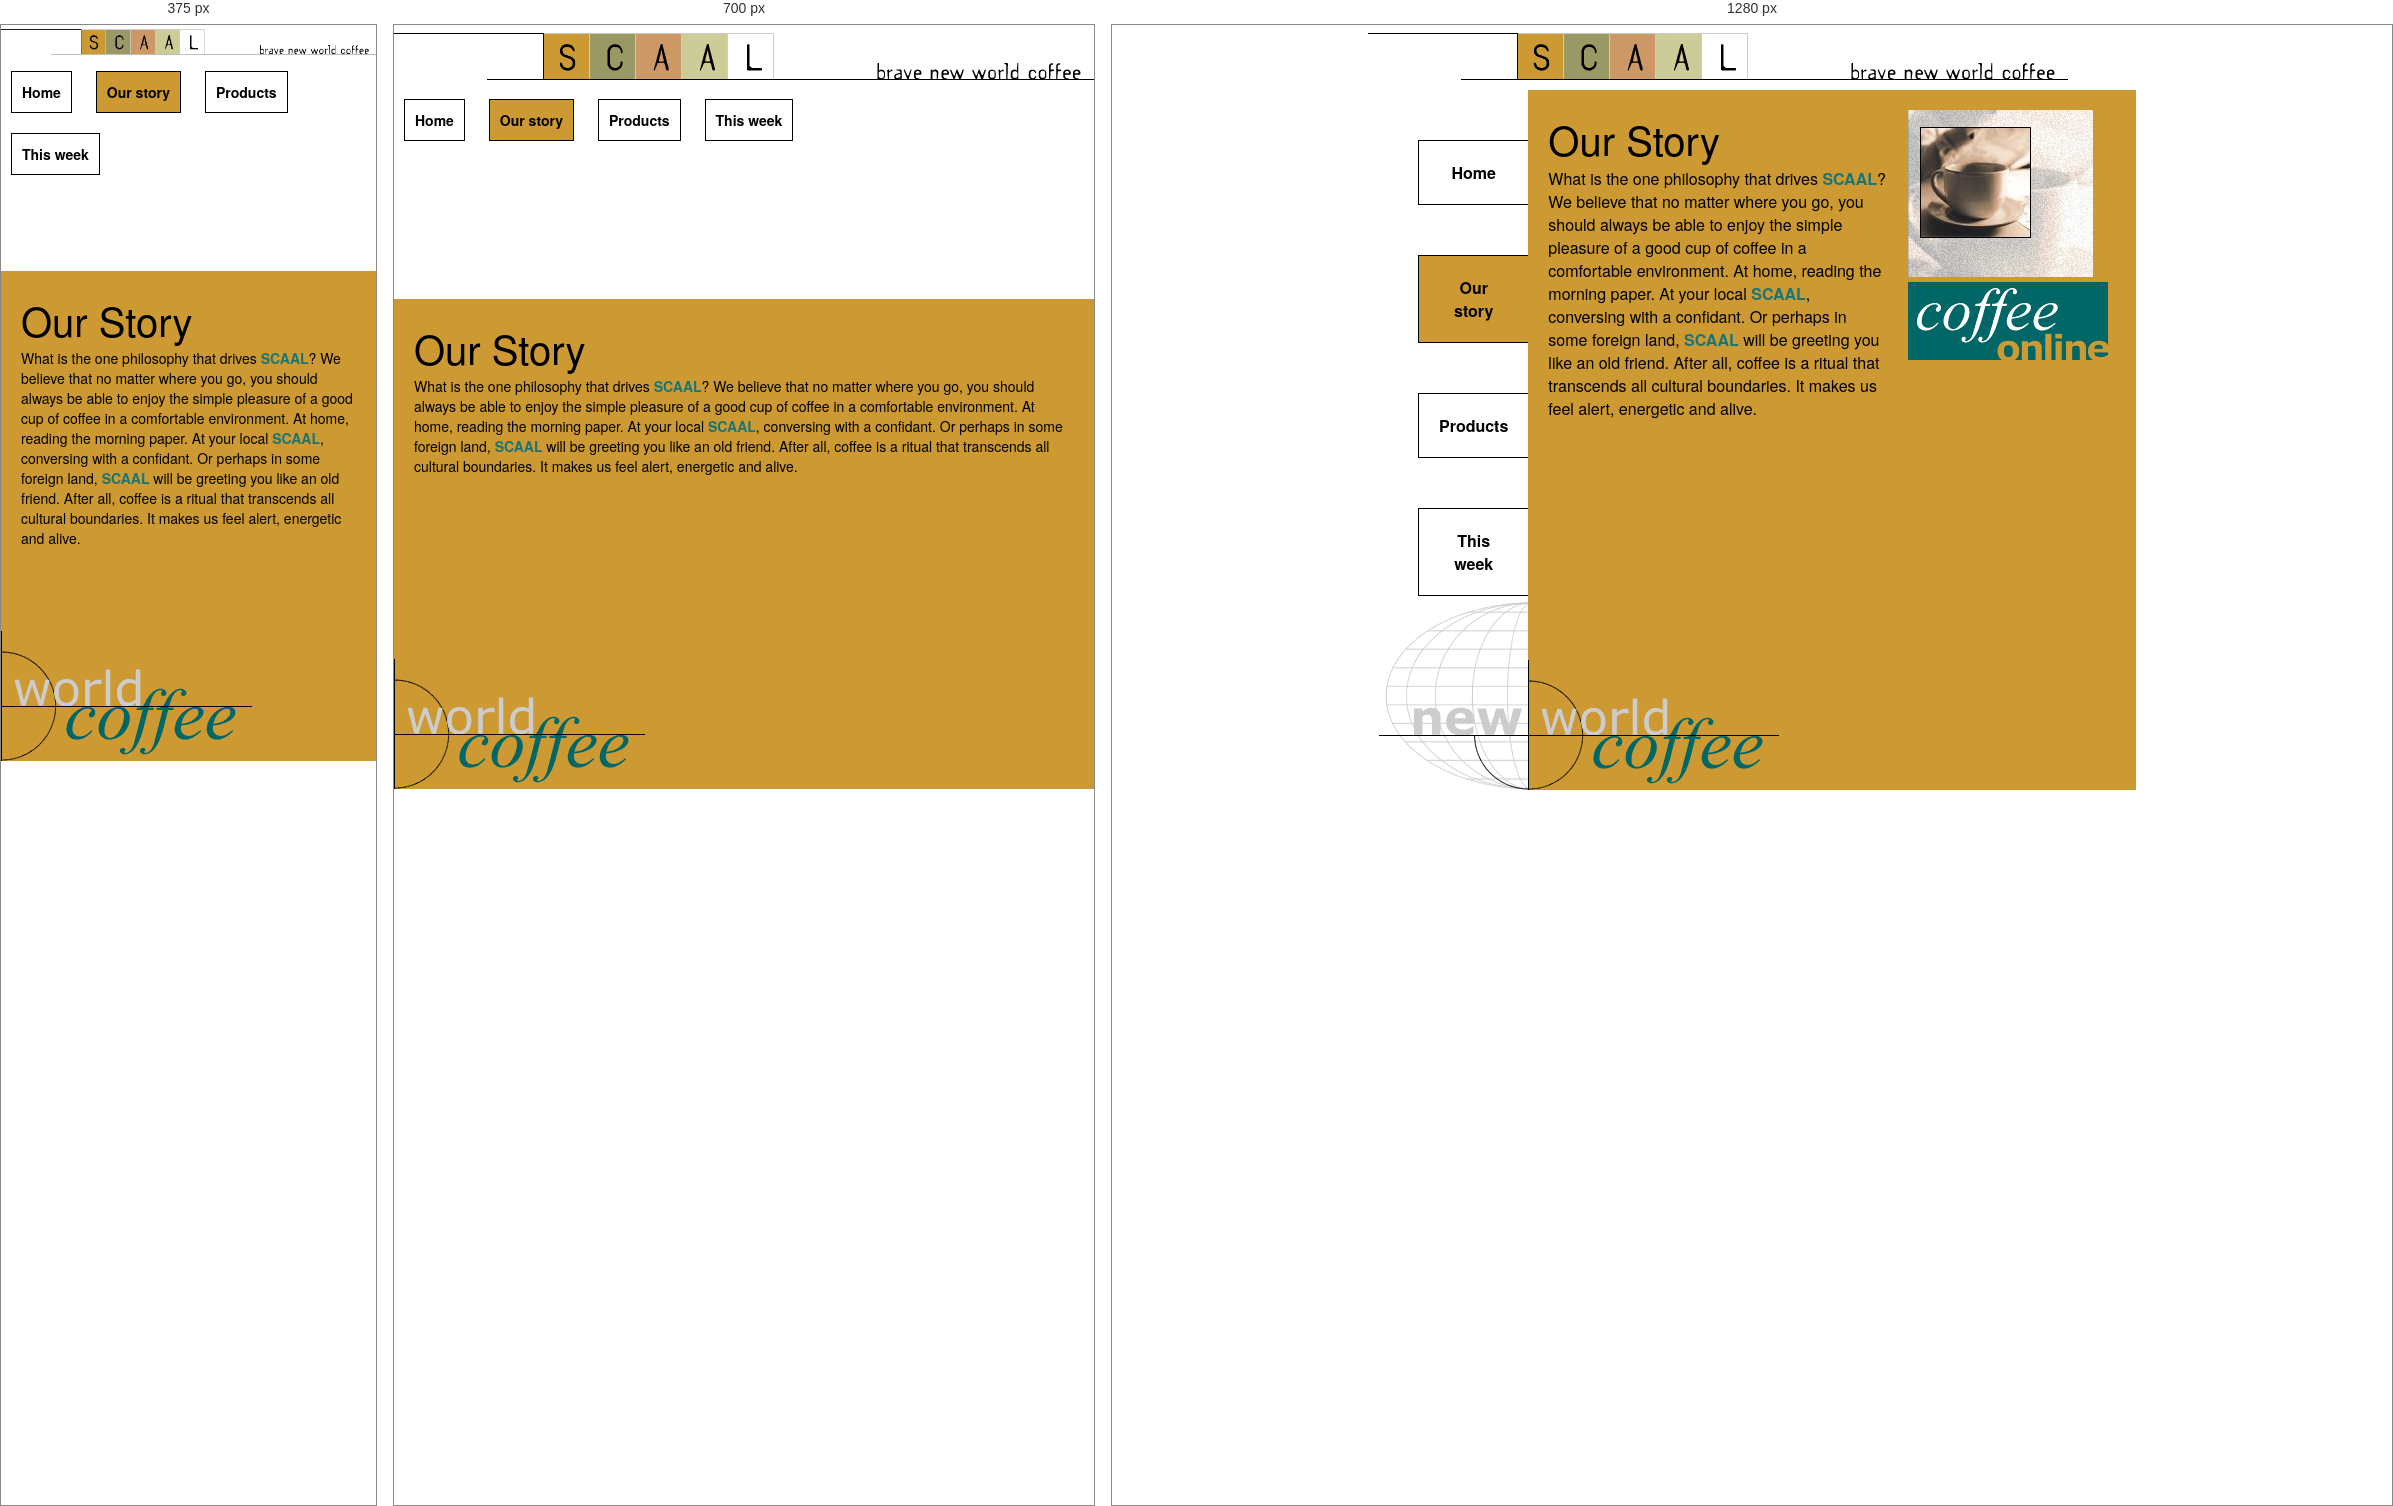
Rendered at 375 px, 700 px and 1280 px, left to right.

<!-- file: story3.html -->
<!doctype html>
<html>
<head>
<meta charset="utf-8">
<title>Our story</title>
<link rel="stylesheet" type="text/css" href="styles/Bai14.css">
<link rel="icon" type="image/x-icon" href=".\images\story3.ico">
<meta name="viewport" content="width=device-width, initial-scale=1.0">
</head>

<body>
<div id="container">
    <header>
        <img src="images/logo_scaal.gif" width="700" height="60" alt=""/>
    </header>
    <div id="wrapper">
        <nav>
            <a href="index3.html">Home</a>
            <a href="story3.html" class="active">Our story</a>
            <a href="products3.html">Products</a>
            <a href="thisweek3.html">This week</a>
        </nav>
        <section>
            <div id="text">
                <p><span class="bigtext">Our Story</span></p>
                <p>What is the one philosophy that drives <a href="index3.html">SCAAL</a>? We believe that no matter where you 
                go, you should always be able to enjoy the simple pleasure of a good cup of coffee in a comfortable environment. 
                At home, reading the morning paper. At your local <a href="index3.html">SCAAL</a>, conversing with a confidant. 
                Or perhaps in some foreign land, <a href="index3.html">SCAAL</a> will be greeting you like an old friend. 
                After all, coffee is a ritual that transcends all cultural boundaries. It makes us feel alert, energetic and 
                alive.</p>
            </div>
        </section>
        <aside>
            <p><img src="images/coffee-cup.jpg" width="185" height="167" alt=""/></p>
            <p><img src="images/coffee-online.gif" width="200" height="78" alt=""/></p>
        </aside>
    </div>
</div>

</body>
</html>

/* @media block from styles/Bai14.css */
@media only screen and (max-width: 800px) {
    #wrapper {
        flex-direction:column;
    }
    nav{
        flex: 100%;
        background-image:none;
    }
    nav a{
        display:inline-block;
        text-align: center;
        border: black solid 1px;
        padding: 10px;
        margin: 10px;
    }
    section{
        flex: 100%;
    }
    aside{
        display: none;
    }
    img{
        width: 100%;
        height:auto;
    }
}

/* @media block from styles/Bai14.css */
@media only screen and (max-width: 600px) {
    #container {
        width: 100%;
        font-size:14px;
    }
    #wrapper{
        flex-direction: column;
    }
    nav{
        flex: 100%;
    }
    nav a:hover{
        margin: 0px;
    }
    section{
        flex: 100%;
    }
    nav a{
        display: inline-block;
        text-align: center;
        border: black solid 1px;
        padding: 10px;
        margin: 10px;
    }
    section{
        flex: 100%;
    }
    aside{
        display: none;
    }
    img{
        width: 100%;
        height:auto;
    }
}

/* @media block from styles/Bai14.css */
@media only screen and (max-width: 800px) {
    #container {
        width: 100%;
        font-size:14px;
    }
    #wrapper{
        flex-direction: column;
    }
    nav{
        flex: 30%;
    }
    nav a{
        padding: 10px;
    }
    section{
        flex: 70%;
    }
    aside{
        display: none;
    }
    img{
        width: 100%;
        height:auto;
    }
}